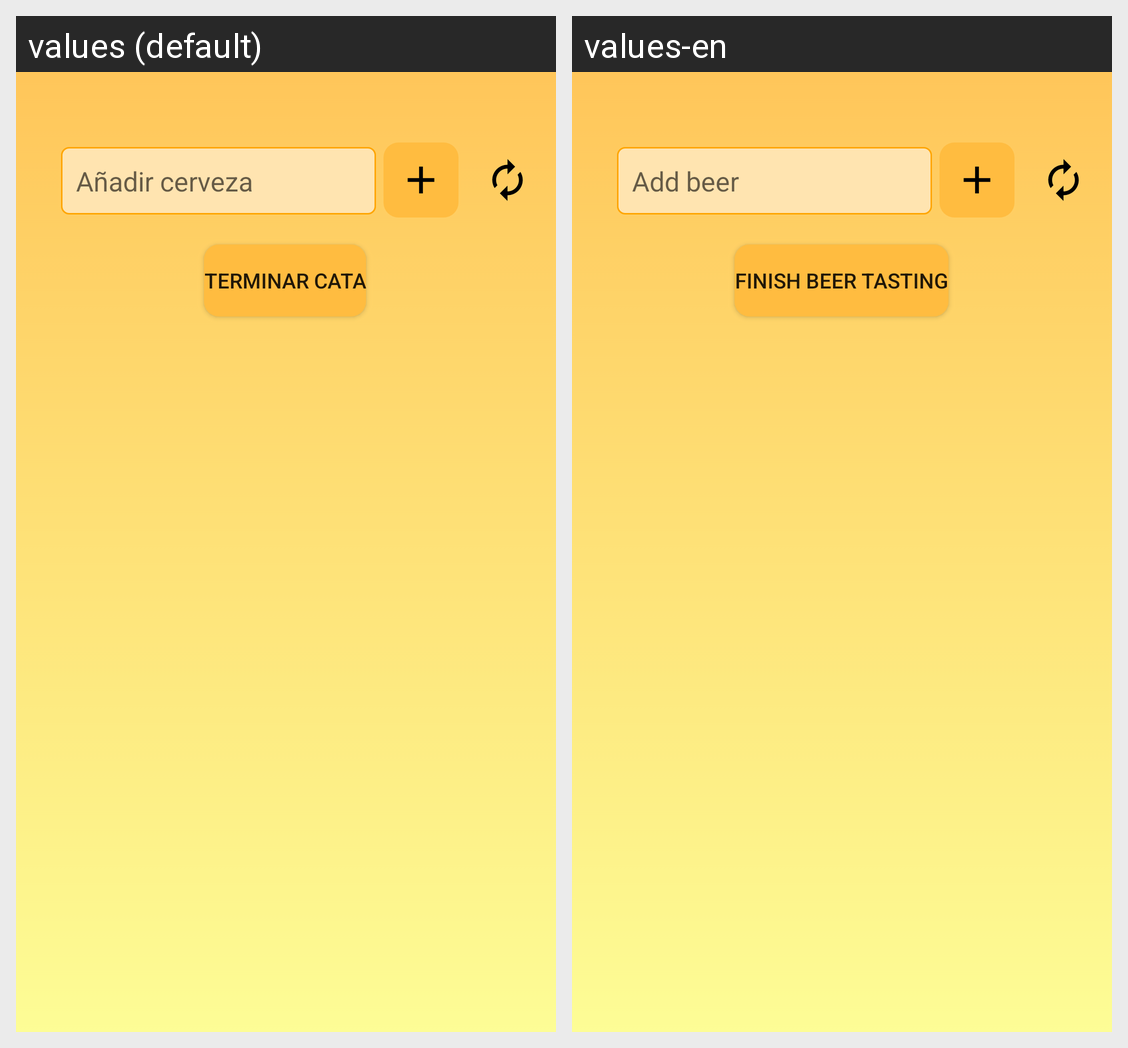

For this localized Android screen grid, give each drawn string resource with its value in every locale shown.
Android screen res/layout/activity_cata.xml rendered under 2 locales, left to right: values (default), values-en. Device: Nexus 5 (rendered at 1080×1920; each locale shown at half size, 540×960, under a caption strip naming it); theme AppTheme.
Strings drawn on this screen, with the default value and each locale's value (text and hints the layout hard-codes, and strings that could not be matched under every locale, appear in the picture but are not listed):

add_beer
  values: Añadir cerveza
  values-en: Add beer

end_beer_tasting
  values: Terminar cata
  values-en: Finish beer tasting
